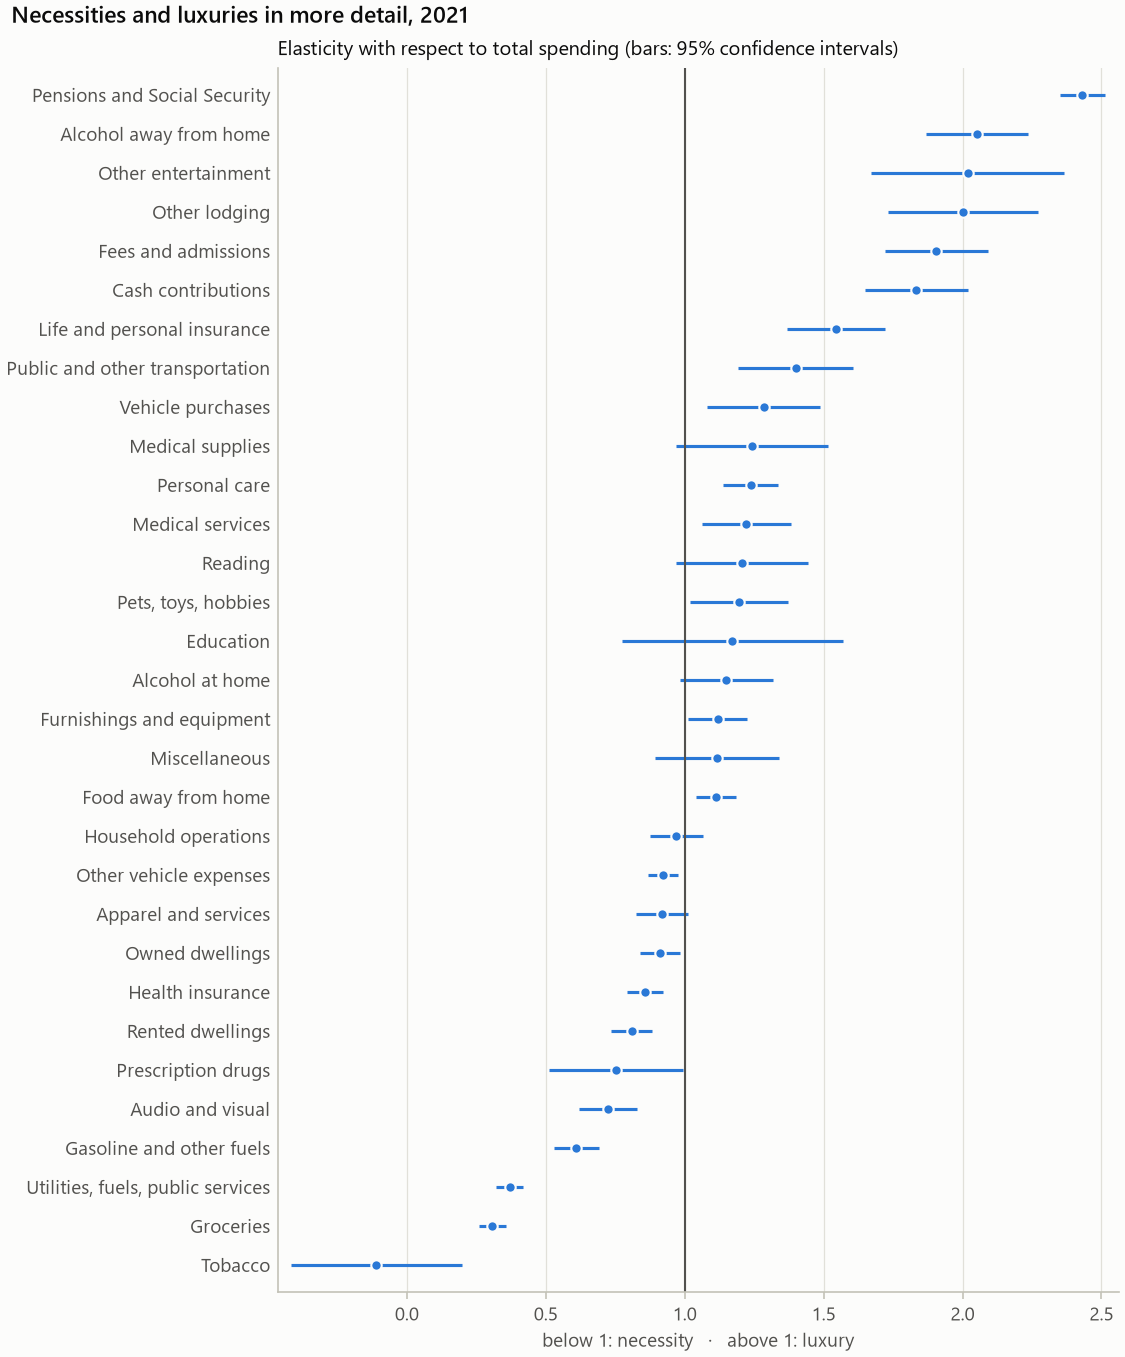

The table this chart was drawn from, first rows:
category, budget_share, budget_share_se, expenditure_elasticity, expenditure_elasticity_se, ci_low, ci_high, classification, share_positive, n
groceries, 0.1439, 0.001368, 0.3074, 0.02481, 0.2587, 0.356, necessity, 0.995, 12838
food_away, 0.0456, 0.0004684, 1.113, 0.03661, 1.041, 1.185, luxury, 0.8869, 12838
alcohol_home, 0.004973, 0.0001315, 1.15, 0.08533, 0.9826, 1.317, unclear, 0.5223, 12838
alcohol_away, 0.002857, 0.000103, 2.052, 0.09391, 1.868, 2.236, luxury, 0.3737, 12838
owned_dwellings, 0.1066, 0.001095, 0.9106, 0.03686, 0.8384, 0.9829, necessity, 0.6586, 12838
rented_dwellings, 0.1008, 0.001257, 0.8087, 0.03847, 0.7333, 0.8841, necessity, 0.3645, 12838
other_lodging, 0.009462, 0.0002878, 2.003, 0.1375, 1.733, 2.272, luxury, 0.3115, 12838
utilities, 0.08082, 0.000859, 0.3703, 0.02453, 0.3223, 0.4184, necessity, 0.9835, 12838
household_operations, 0.02358, 0.0003842, 0.9703, 0.04874, 0.8748, 1.066, unclear, 0.8906, 12838
furnishings, 0.02922, 0.0006052, 1.119, 0.05448, 1.012, 1.226, luxury, 0.7596, 12838
apparel, 0.02402, 0.0003489, 0.9185, 0.04804, 0.8243, 1.013, unclear, 0.887, 12838
vehicle_purchases, 0.03647, 0.001311, 1.284, 0.1034, 1.082, 1.487, luxury, 0.1185, 12838
gasoline, 0.0361, 0.0004821, 0.6105, 0.04113, 0.5299, 0.6912, necessity, 0.9229, 12838
other_vehicle, 0.05344, 0.0006511, 0.9214, 0.02756, 0.8674, 0.9754, necessity, 0.9083, 12838
public_transportation, 0.005958, 0.0001895, 1.4, 0.1051, 1.194, 1.606, luxury, 0.3049, 12838
health_insurance, 0.06645, 0.0007799, 0.8576, 0.03292, 0.7931, 0.9222, necessity, 0.7873, 12838
medical_services, 0.01415, 0.0005323, 1.222, 0.08172, 1.062, 1.383, luxury, 0.5407, 12838
prescription_drugs, 0.004858, 0.0001827, 0.7532, 0.1228, 0.5125, 0.994, necessity, 0.4641, 12838
medical_supplies, 0.001982, 9.713477553556339e-05, 1.241, 0.1398, 0.967, 1.515, unclear, 0.2013, 12838
fees_admissions, 0.006289, 0.0001761, 1.906, 0.09499, 1.72, 2.092, luxury, 0.4455, 12838
audio_visual, 0.01793, 0.0003188, 0.7237, 0.0535, 0.6188, 0.8286, necessity, 0.8322, 12838
pets_toys_hobbies, 0.008475, 0.0002145, 1.195, 0.09028, 1.018, 1.372, luxury, 0.4928, 12838
other_entertainment, 0.006578, 0.0003167, 2.019, 0.1768, 1.672, 2.365, luxury, 0.3283, 12838
personal_care, 0.005914, 0.0001044, 1.237, 0.04976, 1.139, 1.334, luxury, 0.6964, 12838
reading, 0.001575, 6.399921119192869e-05, 1.205, 0.1213, 0.9671, 1.443, unclear, 0.2823, 12838
education, 0.01085, 0.0005731, 1.171, 0.2034, 0.7726, 1.57, unclear, 0.2024, 12838
tobacco, 0.007216, 0.0003139, -0.1091, 0.1562, -0.4153, 0.197, necessity, 0.186, 12838
miscellaneous, 0.01198, 0.0006499, 1.116, 0.1145, 0.8915, 1.34, unclear, 0.5529, 12838
cash_contributions, 0.02745, 0.001281, 1.834, 0.09411, 1.649, 2.018, luxury, 0.583, 12838
life_insurance, 0.006571, 0.0001965, 1.545, 0.09051, 1.367, 1.722, luxury, 0.3557, 12838
pensions_social_security, 0.09795, 0.0009459, 2.431, 0.04148, 2.35, 2.512, luxury, 0.7875, 12838
